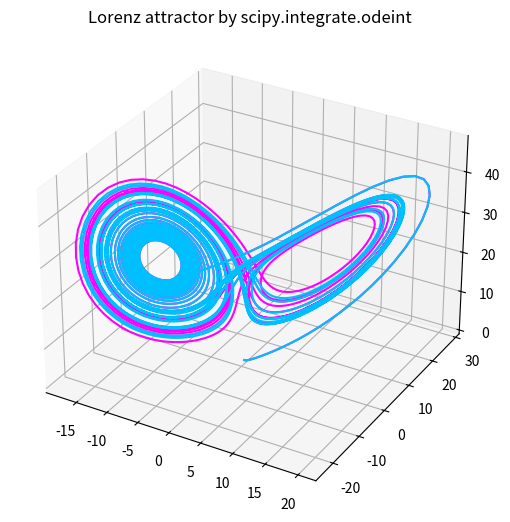

Reproduce this figure in Python.
from scipy.integrate import odeint  # 导入 scipy.integrate 模块
import numpy as np
import matplotlib.pyplot as plt
from mpl_toolkits.mplot3d import Axes3D


# 导数函数, 求 W=[x,y,z] 点的导数 dW/dt
def lorenz(W, t, p, r, b):
    x, y, z = W  # W=[x,y,z]
    dx_dt = p * (y - x)  # dx/dt = p*(y-x), p: sigma
    dy_dt = x * (r - z) - y  # dy/dt = x*(r-z)-y, r:rho
    dz_dt = x * y - b * z  # dz/dt = x*y - b*z, b;beta
    return np.array([dx_dt, dy_dt, dz_dt])


t = np.arange(0, 30, 0.01)  # 创建时间点 (start,stop,step)
paras = (10.0, 28.0, 3.0)  # 设置 Lorenz 方程中的参数 (p,r,b)

# 调用ode对lorenz进行求解, 用两个不同的初始值 W1、W2 分别求解
W1 = (0.0, 1.00, 0.0)  # 定义初值为 W1
track1 = odeint(lorenz, W1, t, args=(10.0, 28.0, 3.0))  # args 设置导数函数的参数
W2 = (0.0, 1.01, 0.0)  # 定义初值为 W2
track2 = odeint(lorenz, W2, t, args=paras)  # 通过 paras 传递导数函数的参数

# 绘图
fig = plt.figure()
ax = Axes3D(fig, auto_add_to_figure=False)
fig.add_axes(ax)
ax.plot(track1[:, 0], track1[:, 1], track1[:, 2], color='magenta')  # 绘制轨迹 1
ax.plot(track2[:, 0], track2[:, 1], track2[:, 2], color='deepskyblue')  # 绘制轨迹 2
ax.set_title("Lorenz attractor by scipy.integrate.odeint")
plt.show()
